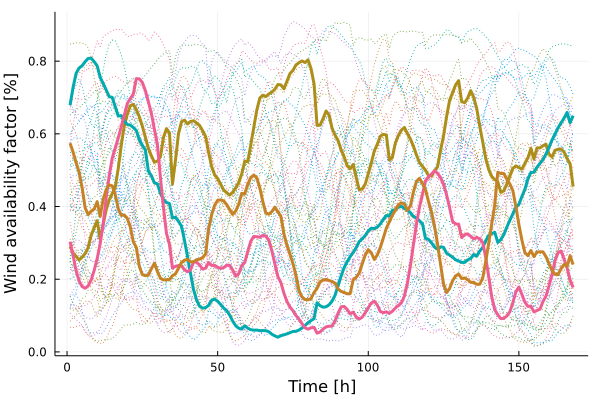

Data behind this chart, as committed beside it:
x1, x2, x3, x4
0.2905, 0.6788, 0.3033, 0.5741
0.2721, 0.7278, 0.2656, 0.55
0.263, 0.7661, 0.223, 0.5207
0.2533, 0.781, 0.1953, 0.4948
0.2605, 0.7873, 0.1798, 0.4521
0.2708, 0.7985, 0.1754, 0.3968
0.2871, 0.8074, 0.1816, 0.3777
0.3214, 0.8081, 0.1979, 0.3874
0.3416, 0.7985, 0.224, 0.393
0.3611, 0.787, 0.2565, 0.4135
0.31, 0.7554, 0.2977, 0.3729
0.3511, 0.7385, 0.3531, 0.4204
0.3911, 0.7205, 0.4245, 0.4469
0.4183, 0.7022, 0.4847, 0.4597
0.4359, 0.7003, 0.5335, 0.4568
0.4535, 0.6747, 0.5612, 0.4329
0.5049, 0.649, 0.5891, 0.3939
0.5687, 0.6502, 0.6198, 0.3757
0.6225, 0.6356, 0.6506, 0.3768
0.6546, 0.6257, 0.6834, 0.3675
0.6771, 0.6241, 0.6969, 0.3438
0.6809, 0.6175, 0.7096, 0.3026
0.6667, 0.609, 0.752, 0.2875
0.6469, 0.5834, 0.7511, 0.2353
0.6214, 0.5685, 0.7414, 0.2126
0.5906, 0.5559, 0.719, 0.2098
0.5602, 0.4974, 0.6885, 0.2115
0.5397, 0.4849, 0.6562, 0.2291
0.5218, 0.4649, 0.6129, 0.2438
0.5251, 0.4623, 0.5701, 0.2211
0.5371, 0.4364, 0.4807, 0.2028
0.5899, 0.4188, 0.3971, 0.1981
0.6144, 0.4112, 0.3267, 0.1987
0.6027, 0.408, 0.2958, 0.1991
0.4621, 0.3685, 0.2303, 0.21
0.5276, 0.3708, 0.2357, 0.2149
0.6009, 0.3593, 0.2375, 0.23
0.6334, 0.3457, 0.2371, 0.246
0.6378, 0.3064, 0.2262, 0.2527
0.6271, 0.262, 0.2204, 0.2544
0.6341, 0.2156, 0.2263, 0.248
0.6358, 0.1713, 0.2473, 0.2481
0.63, 0.1431, 0.2468, 0.2536
0.6231, 0.1256, 0.239, 0.2553
0.6087, 0.1204, 0.2282, 0.2595
0.5925, 0.1219, 0.2305, 0.2693
0.5485, 0.1281, 0.2459, 0.3384
0.5102, 0.1419, 0.2381, 0.3773
0.487, 0.1451, 0.2377, 0.4037
0.4774, 0.1392, 0.2331, 0.4173
0.4617, 0.1305, 0.2298, 0.4184
0.4454, 0.1207, 0.2318, 0.4156
0.438, 0.1135, 0.2387, 0.4051
0.4314, 0.1012, 0.238, 0.3913
0.4397, 0.08465, 0.225, 0.3783
0.4511, 0.07177, 0.2086, 0.3877
0.4666, 0.06517, 0.2151, 0.4065
0.4899, 0.06302, 0.2378, 0.4361
0.525, 0.07187, 0.246, 0.4351
0.5236, 0.06522, 0.277, 0.4612
... 108 more rows
